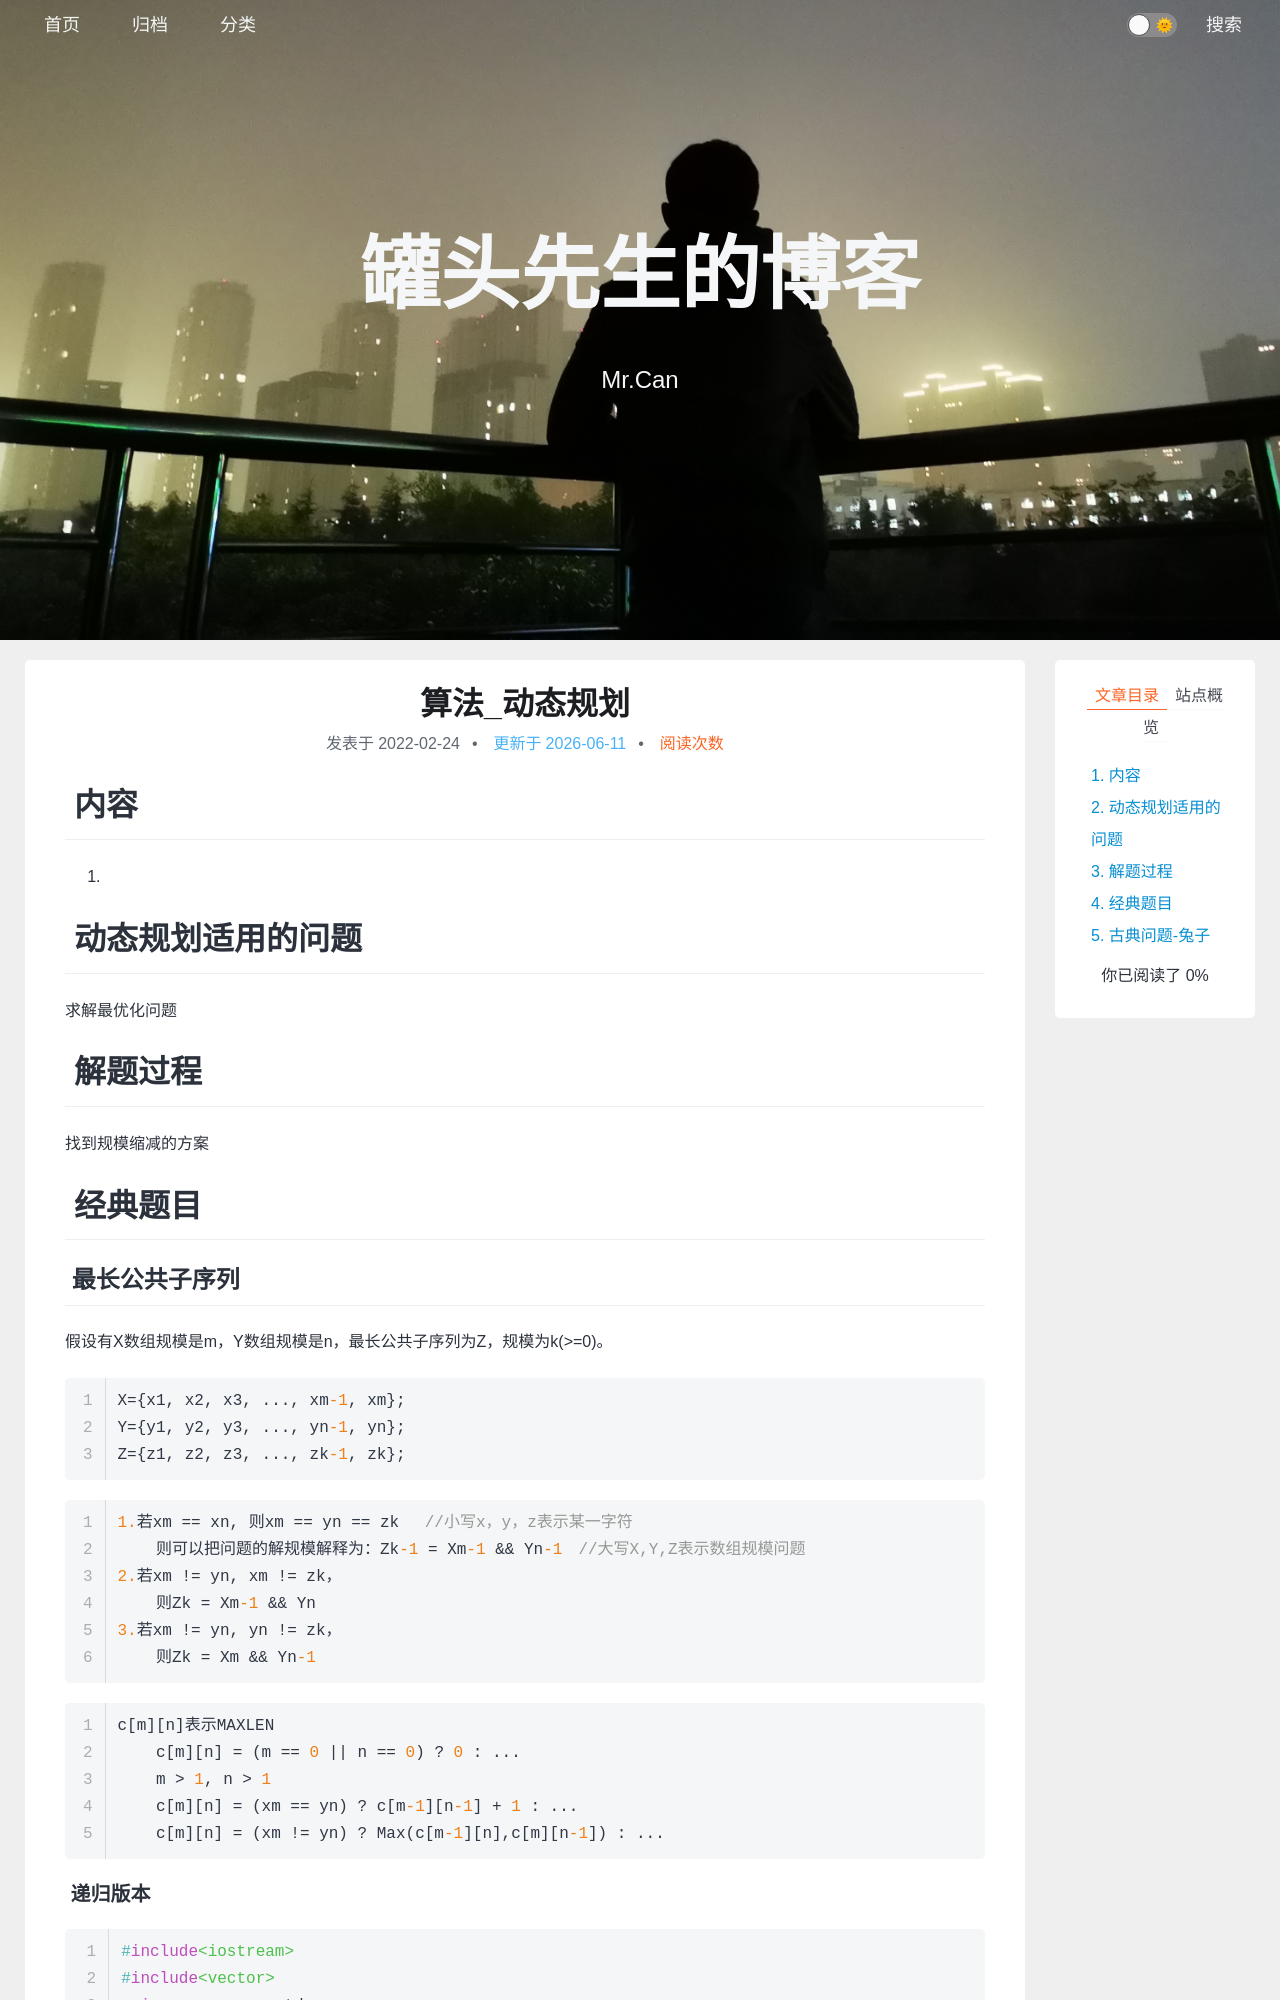

repository: xing-cg/xing-cg.github.io · page: 算法/算法_动态规划/index.html · generator: jekyll

---
title: 算法_动态规划
categories:
  - - 算法
    - 动态规划
tags: 
date: 2022/2/24
updated: 
comments: 
published:
---
# 内容
1. 
# 动态规划适用的问题
求解最优化问题
# 解题过程
找到规模缩减的方案
# 经典题目

## 最长公共子序列

假设有X数组规模是m，Y数组规模是n，最长公共子序列为Z，规模为k(>=0)。

```c++
X={x1, x2, x3, ..., xm-1, xm};
Y={y1, y2, y3, ..., yn-1, yn};
Z={z1, z2, z3, ..., zk-1, zk};
```

```c++
1.若xm == xn, 则xm == yn == zk	//小写x，y，z表示某一字符
    则可以把问题的解规模解释为：Zk-1 = Xm-1 && Yn-1	//大写X,Y,Z表示数组规模问题
2.若xm != yn, xm != zk，
    则Zk = Xm-1 && Yn
3.若xm != yn, yn != zk，
    则Zk = Xm && Yn-1
```

```c++
c[m][n]表示MAXLEN
    c[m][n] = (m == 0 || n == 0) ? 0 : ...
    m > 1, n > 1
    c[m][n] = (xm == yn) ? c[m-1][n-1] + 1 : ...
    c[m][n] = (xm != yn) ? Max(c[m-1][n],c[m][n-1]) : ...
```
